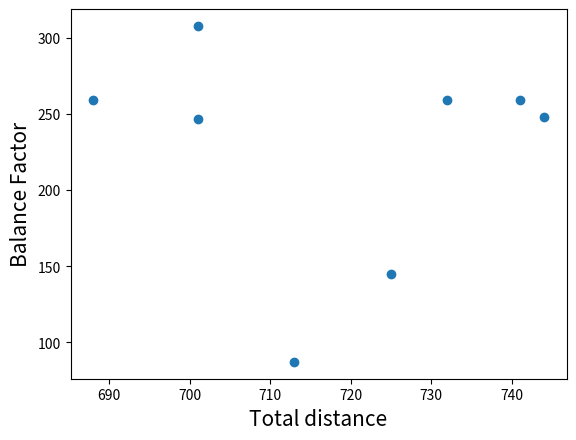

Recreate this plot in Python.
# This is the try on NSGA-II(no improvement)

import math
import random
import matplotlib.pyplot as plt

# 城市类
# 属性：
class City:
    def __init__(self, n):
        self.individuals = []
        self.distance_matrix = []
        self.n = n

    # 与数据库连接，读取数据库中存储的城市信息表单
    # def get_cities(self):
    #     cities = []
    #     self.individuals = cities

    def cal_distance_matrix(self):
        k = self.n-1
        for i in range(self.n-1):
            l = self.n-k
            for j in range(k):
                self.distance_matrix.append(math.ceil(math.sqrt((self.individuals[i][0]-self.individuals[l][0])*(self.individuals[i][0]-self.individuals[l][0])+(self.individuals[i][1]-self.individuals[l][1])*(self.individuals[i][1]-self.individuals[l][1]))))
                l += 1
            k -= 1

    def x_y_find_i(self, c1, c2):
        m = 0
        if(c1 > c2):
            m = c1
            c1 = c2
            c2 = m
        return self.distance_matrix[math.ceil((2*self.n-1-c1)*c1/2+c2-c1-1)]

#   种群类
#   属性：
#   size：种群大小
#   n：城市数
#   m：旅行商数
#   mutation_pro：变异概率
#   frontm_pro：染色体前段变异概率，后段变异概率为1 - frontm_pro
#   crossover_pro：交叉概率
#   max_gen：最大迭代次数
#   gen：迭代次数
#   generation：种群的代数，即迭代次数
#   individuals：个体集合
#   total_d：个体总路程集合，f1(X)，X代指染色体集合
#   balance_factor：平衡系数，f2(X)，X代指染色体集合
#   d：每个染色体中每个旅行商的路程集合
#   np：支配计数
#   sp：该个体所支配的其他个体集合
#   rank_list：非支配排序后的集合
#   rank：非支配排序后每个染色体对应的等级
#   unsQ：unshaped offspring, 即假子代，为二重列表
#   crowding_distance：拥挤度列表
#   crowding_sorted_list：经过拥挤度排序后的列表
class Population:
    #初始化种群
    def __init__(self, size, n, m, m_pro, c_pro, max_g, fm_pro):
        self.size = size
        self.n = n
        self.m = m
        self.mutation_pro = m_pro
        self.frontm_pro = fm_pro
        self.crossover_pro = c_pro
        self.max_gen = max_g
        self.gen = 0
        self.individuals = []
        self.total_d = []
        self.balance_factor = []
        self.d = []
        self.np = []
        self.sp = []
        self.rank_list = []
        self.rank = []
        self.unsQ = []
        self.crowding_distance = []
        self.crowding_sorted_list = []
        # 产生第0代种群
        for i in range(self.size):  # 问题：也可以出现相同的染色体，出现冗余
            chrom2 = []
            chrom1 = random.sample(range(1, self.n), self.n - 1)
            chrom2 = random.sample(range(0, self.n - 3), self.m - 1)
            chrom2.sort()
            chrom = chrom1 + chrom2
            self.individuals.append(chrom)

    # 总路程算子
    def f1(self, city, chroms):     #chroms为任意染色体集合
        self.total_d = []
        self.balance_factor = []
        sum = 0
        for chrom in chroms:
            psum = 0
            ppoint = 0
            po = self.n - 1
            dpoint = chrom[chrom[po]]
            for point in chrom[0:self.n-1]:
                sum += city.x_y_find_i(ppoint, point)
                ppoint = point
                if ppoint == dpoint:
                    sum += city.x_y_find_i(ppoint, 0)
                    if po < self.m + self.n - 3:
                        po += 1
                        dpoint = chrom[chrom[po]]
                    self.d.append(sum - psum)
                    psum = sum
                    ppoint = 0
            sum += city.x_y_find_i(point, 0)
            self.total_d.append(sum)
            self.d.append(sum - psum)
            sum = 0
            self.f2()
            self.d = []

    # 平衡系数算子
    def f2(self):
        self.balance_factor.append(max(self.d) - min(self.d))

    # 快速非支配排序算子
    def fast_nondominated_sort(self, chroms_size):      # chroms_size不一定要么为N，要么为2N
        self.np = [0 for i in range(chroms_size)]     #n为支配计数(被支配)
        self.sp = [[] for i in range(chroms_size)]     # s为该个体所支配的其他个体集合
        self.rank_list = []     # rank_list为非支配排序后的集合
        temp = []
        self.rank = [0 for i in range(chroms_size)]   # rank为非支配排序后每个染色体对应的等级
        # 计算np和sp(i,j,k,l均为计数变量)
        k = chroms_size-1
        for i in range(chroms_size-1):
            l = chroms_size-k
            for j in range(k):
                if self.total_d[i] < self.total_d[l] and self.balance_factor[i] < self.balance_factor[l]:     # 第i个染色体支配第l个染色体
                    self.np[l] += 1
                    self.sp[i].append(l)
                elif self.total_d[i] > self.total_d[l] and self.balance_factor[i] > self.balance_factor[l]:    # 第i个染色体被第l个染色体支配
                    self.np[i] += 1
                    self.sp[l].append(i)
                l += 1
            k -= 1
        # 测试
        # print(self.np)
        # print(self.sp)
        # sort and rank
        while self.np.count(0) != 0:     # 如果np的列表里依然存在0项，即还未全部变为0以下的数，就继续循环（ps：在未结束之前均存在0项，易证）
            for i in range(chroms_size):  # 循环搜索0项，归入temp列表
                if self.np[i] == 0:
                    temp.append(i)
                    self.np[i] -= 1
            self.rank_list.append(temp)
            for chrom_dominating in temp:   # 将0项所支配的项np-1
                for chrom_dominated in self.sp[chrom_dominating]:
                    self.np[chrom_dominated] -= 1
            temp = []
        # 测试
        # print(self.rank_list)
        for i in range(len(self.rank_list)):
            for chrom in self.rank_list[i]:
                self.rank[chrom] = i
        # 测试
        # print(self.rank)

    # To produce unshaped offspring:selection, crossover and mutation
    def unshaped_evolution(self):
        self.unsQ = []
        self.unsQ += self.individuals
        i = 0
        while i < self.size * 2:
            sampleQ = random.sample(range(0, self.size), int(self.size/2))
            srank = []
            for sq in sampleQ:
                srank.append(self.rank[sq])
            srank.sort()
            rank1 = srank[0]
            rank2 = srank[1]
            for sq in sampleQ:
                if self.rank[sq] == rank1:
                    sq1_num = sq
                    sq1 = self.individuals[sq1_num]
                    break
            for sq in sampleQ:
                if self.rank[sq] == rank2:
                    if sq == sq1_num:
                        continue
                    sq2_num = sq
                    sq2 = self.individuals[sq2_num]
                    break
            sq1_copy = sq1.copy()
            sq2_copy = sq2.copy()
            (unsq1, unsq2) = self.crossover(sq1_copy, sq2_copy)
            # 规避有相同形状的个体，去掉未变异个体
            for i in range(0, len(unsq1)):
                if sq1[i] == unsq1[i]:
                    pass
                else:
                    self.unsQ.append(unsq1)
                    break
            for i in range(0, len(unsq2)):
                if sq2[i] == unsq2[i]:
                    pass
                else:
                    self.unsQ.append(unsq2)
                    break
            i += 1

    # 交叉
    def crossover(self, chrom1, chrom2):
        chrom1 = self.mutation(chrom1)
        chrom2 = self.mutation(chrom2)
        p = random.random()
        if p > (1 - self.crossover_pro):
            back_chrom1 = chrom1[self.n-1:self.n+self.m-2]
            back_chrom2 = chrom2[self.n-1:self.n+self.m-2]
            mset = self.whether_intersect(back_chrom1, back_chrom2)
            if len(mset) == 0:
                print("交叉失败！！！")
                return (chrom1, chrom2)
            else:
                sp = mset[random.randint(0, len(mset)-1)]
                t = back_chrom1[sp]
                back_chrom1[sp] = back_chrom2[sp]
                back_chrom2[sp] = t
                back_chrom1.sort()
                back_chrom2.sort()
                chrom1[self.n-1:self.n+self.m-2] = back_chrom1
                chrom2[self.n-1:self.n+self.m-2] = back_chrom2
        return (chrom1, chrom2)

    # 变异
    def mutation(self, chrom):
        p = random.random()
        if p > (1 - self.mutation_pro):     # 对于此参数可以进行调试和优化
            p = random.random()
            if p >= (1 - self.frontm_pro):    # 前段交换
                ex_el = random.sample(range(0, self.n-2), 2)    # 换位的两个序号
                t = chrom[ex_el[0]]
                chrom[ex_el[0]] = chrom[ex_el[1]]
                chrom[ex_el[1]] = t
                return chrom
            else:   # 后段突变，需要优化，目前就直接随机数覆盖
                back_chrom = chrom[self.n-1:self.n+self.m-2]     # 提取后段
                mp = random.randint(0, self.m-2)    # 后段突变的位置
                mset = self.produce_mutation_set(self.n - 2, back_chrom.copy())    # 可行的前段序号集合
                sp = random.randint(0, len(mset)-1)
                change = mset[sp]
                back_chrom[mp] = change
                # 反着的情况，要调换一下
                back_chrom.sort()
                chrom[self.n-1:self.n+self.m-2] = back_chrom
                return chrom
        else:
            return chrom

    # 拥挤度算子(Crowding distance)
    def crowding_distance_computation(self, r_list, miss_num):
        # print(self.rank_list)
        self.crowding_distance = [[] for i in range(len(r_list))]
        self.crowding_sorted_list = []      # 该表为r_list经过拥挤度排序后的序号表
        total_distance = []
        b_factor = []
        r_dic = {}
        for e in r_list:    # e为unsQ中染色体的序号
            r_dic[e] = self.total_d[e]
        # print(r_dic)
        r_dic_sorted = sorted(r_dic.items(), key=lambda item:item[1])   # r_dic_sorted为列表里包含元组的形式
        # print(r_dic_sorted)
        i = 0
        for chrom_num in r_dic_sorted:
            self.crowding_distance[i].append(chrom_num[0])
            i += 1
        for chrom_num in r_dic_sorted:
            total_distance.append(chrom_num[1])
        # print("总路程：")
        # print(total_distance)
        for chrom_num in r_dic_sorted:
            b_factor.append(self.balance_factor[chrom_num[0]])
        # print("平衡系数：")
        # print(b_factor)
        f1_d = max(total_distance) - min(total_distance)
        f2_d = max(b_factor) - min(b_factor)
        if f1_d == 0 and f2_d != 0:
            for e in self.crowding_distance:
                e.append(self.balance_factor[e[0]])
        elif f1_d != 0 and f2_d == 0:
            for e in self.crowding_distance:
                e.append(self.total_d[e[0]])
        elif f1_d != 0 and f2_d != 0:
            self.crowding_distance[0].append(444444444444)
            self.crowding_distance[len(self.crowding_distance)-1].append(4444444444444)
            for i in range(len(self.crowding_distance)):
                if len(self.crowding_distance[i]) == 1:
                    front = self.crowding_distance[i-1][0]
                    back = self.crowding_distance[i+1][0]
                    cd = (self.total_d[back] - self.total_d[front])/f1_d + (self.balance_factor[front] - self.balance_factor[back])/f2_d
                    self.crowding_distance[i].append(cd)
        else:
            for e in self.crowding_distance:
                e.append(0)
        self.QuickSort(self.crowding_distance, 0, len(self.crowding_distance)-1)
        for i in range(miss_num):
            self.crowding_sorted_list.append(self.crowding_distance[i][0])

    # 产生新子代，即新父种群
    def produce_newf(self, city):
        self.f1(city, self.unsQ)
        self.fast_nondominated_sort(len(self.unsQ))
        # print(self.total_d)
        # print(self.balance_factor)
        # print(self.rank)
        # print(self.rank_list)
        self.individuals = []
        i = 0
        while len(self.individuals) + len(self.rank_list[i]) <= self.size:
            for chrom in self.rank_list[i]:
                self.individuals.append(chrom)
            if len(self.individuals) == self.size:      # 为了防止当unsQ的长度刚好等于self.size时，而造成rank_list[i]越界
                break
            i += 1
        # print(self.individuals)
        # 拥挤度计算，同等级进行比较
        if len(self.individuals) < self.size:
            self.crowding_distance_computation(self.rank_list[i], self.size - len(self.individuals))
            self.individuals += self.crowding_sorted_list
        for i in range(len(self.individuals)):
            self.individuals[i] = self.unsQ[self.individuals[i]]

    #结果输出
    def Generate_Results(self):
        print("新父代：")
        print(self.individuals)

    # 迭代入口
    def run(self, city):
        while self.gen < self.max_gen:
            print("第"+str(self.gen)+"代种群：")
            print(self.individuals)
            self.f1(city, self.individuals)
            print("第" + str(self.gen) + "代个体总路程(f1)：")
            print(self.total_d)
            print("第" + str(self.gen) + "代个体平衡系数(f2)：")
            print(self.balance_factor)
            self.fast_nondominated_sort(N)
            self.unshaped_evolution()
            self.produce_newf(city)
            self.gen += 1
        print("第" + str(self.gen) + "代种群：")
        print(self.individuals)
        self.f1(city, self.individuals)
        print("第" + str(self.gen) + "代个体总路程(f1)：")
        print(self.total_d)
        print("第" + str(self.gen) + "代个体平衡系数(f2)：")
        print(self.balance_factor)
        # 通过外部接口传送到数据库和web前端
        # self.Generate_Results()
        self.plot_final_front()

    # Tools
    # 集合取反
    def produce_mutation_set(self, num, list):     #num为可行范围，即全集的长度
        set = []
        list0 = []
        for l in list:
            if l not in list0:
                list0.append(l)
        for i in range(num):
            set.append(i)
        for e in list0:
            set.remove(e)
        return set

    # 判断两个集合是否有交集，并返回可突变集合
    def whether_intersect(self, list1, list2):
        set1 = set(list1)
        set2 = set(list2)
        intersection = set1 & set2
        if len(intersection) == 0:      #无交集
            l = []
            for i in range(len(list1)):
                l.append(i)
            return l
        else:
            intersection_list = list(intersection)  #交集
            inum = []
            for e in intersection_list:
                for i in range(len(list1)):
                    if(list1[i] == e):
                        inum.append(i)
                for i in range(len(list2)):
                    if(list2[i] == e):
                        inum.append(i)
            s = self.produce_mutation_set(self.m-1, inum)
            # 测试
            # print("set:")
            # print(s)
            return s

    # 快速排序
    def QuickSort(self, list, low, high):
        if low < high:
            pivotpos = self.partition(list, low, high)
            self.QuickSort(list, low, pivotpos - 1)
            self.QuickSort(list, pivotpos + 1, high)

    # 划分
    def partition(self, list, low, high):
        pivot = list[low]
        while low < high:
            while low < high and list[high][1] >= pivot[1]:
                high -= 1
            list[low] = list[high]
            while low < high and list[low][1] <= pivot[1]:
                low += 1
            list[high] = list[low]
        list[low] = pivot
        return low

    #图像打印
    # Lets plot the final front now
    def plot_final_front(self):
        total_dsitance = [i * 1 for i in self.total_d]
        balance_factor = [j * 1 for j in self.balance_factor]
        plt.xlabel('Total distance', fontsize=15)
        plt.ylabel('Balance Factor', fontsize=15)
        plt.scatter(total_dsitance, balance_factor)
        plt.show()

if __name__ == '__main__':
    # 测试代码
    N = 8  # 染色体数目
    n = 20 # 城市数目
    m = 4  # 旅行商数目
    m_pro = 0.8     # 变异概率
    c_pro = 0.2     # 交叉概率
    max_gen = 100   # 最大迭代次数
    fm_pro = 0.5    # 染色体前段突变概率
    city = City(n)
    cities = [[34, 53], [96, 62], [29, 21], [10, 48], [14, 3], [3, 64], [13, 77], [48, 13], [69, 53], [79, 13], [26, 33], [85, 43],[63, 56], [2, 57], [69, 93], [79, 31], [35, 35], [26, 96], [60, 47], [30, 74]]
    city.individuals += cities
    # for i in range(n):
    #     city.individuals.append([random.randint(0, 100), random.randint(0, 100)])
    city.cal_distance_matrix()
    p = Population(N, n, m, m_pro, c_pro, max_gen, fm_pro)
    p.run(city)
